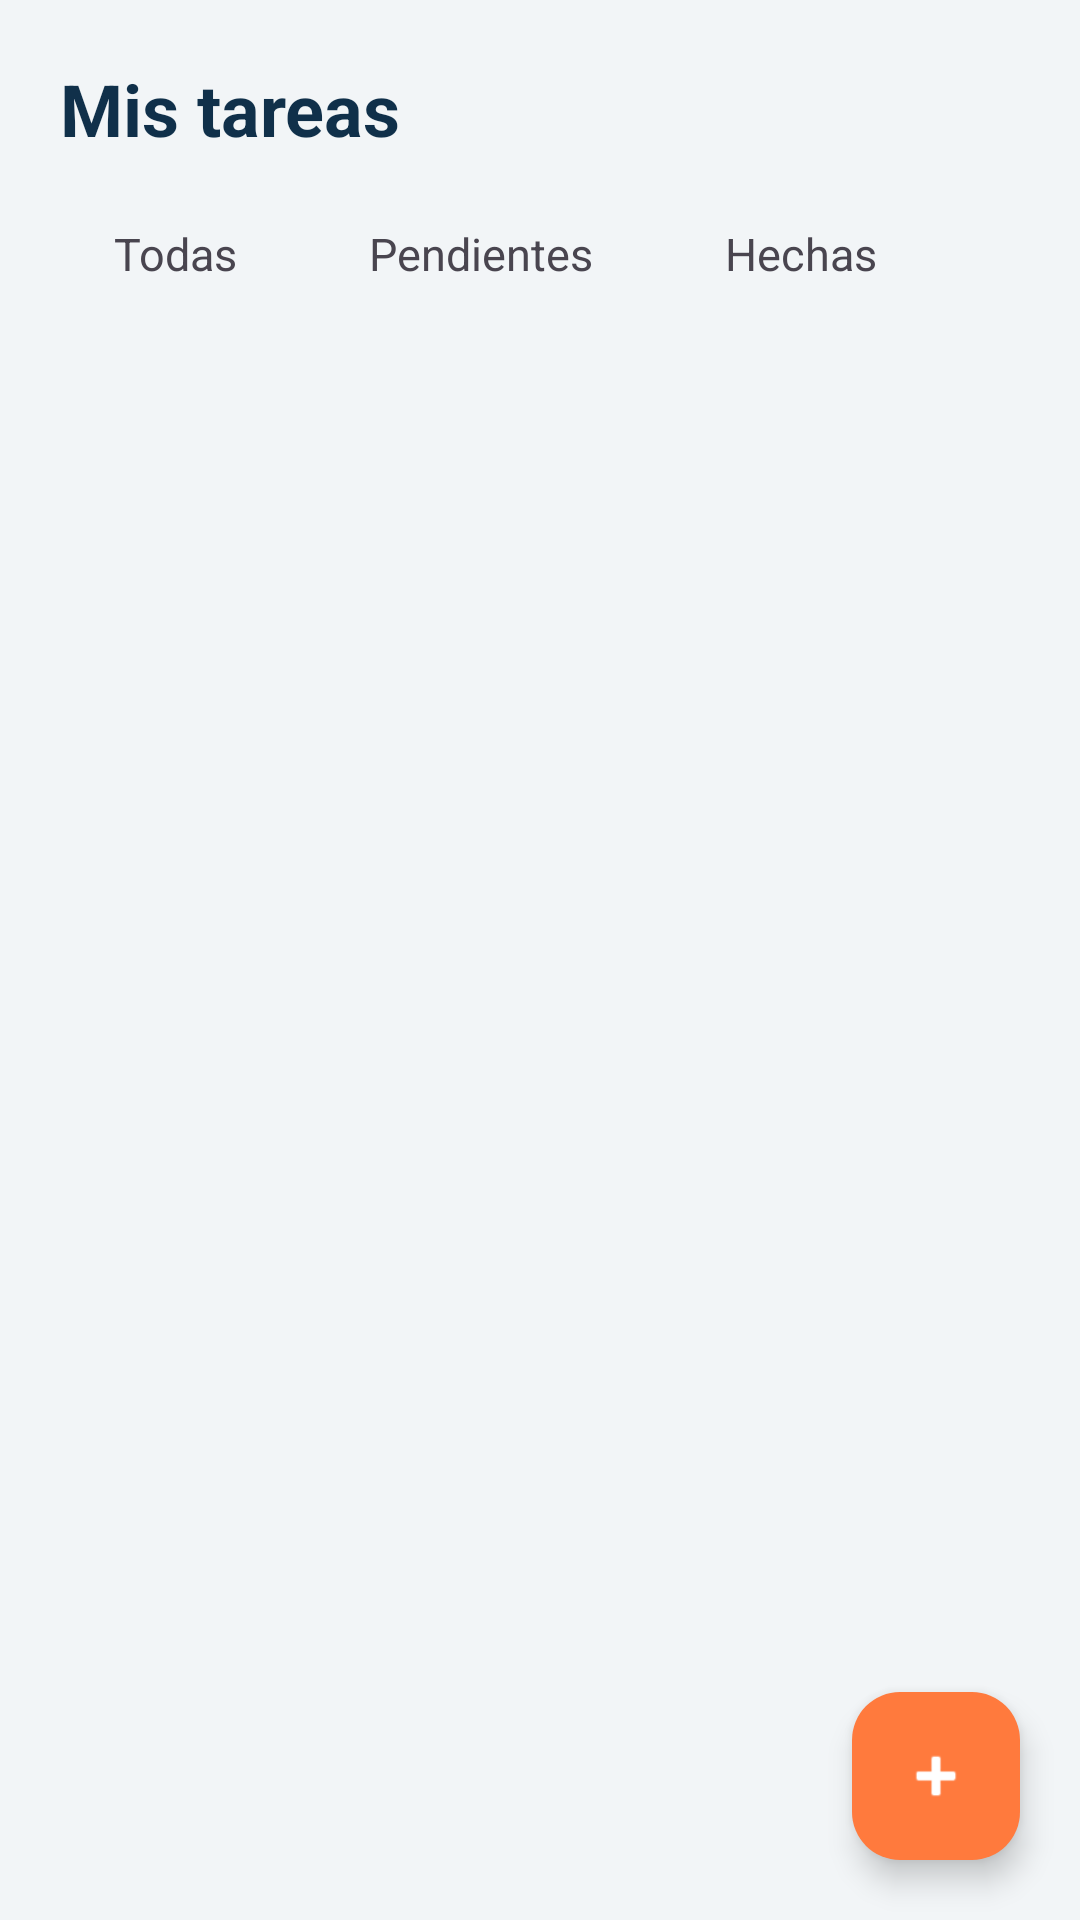

Layout XML and referenced resources for this Android screen:
<!-- AndroidManifest.xml: application theme Theme.AgendaU -->
<!-- res/layout/fragment_tareas.xml -->
<?xml version="1.0" encoding="utf-8"?>
<FrameLayout xmlns:android="http://schemas.android.com/apk/res/android"
    xmlns:app="http://schemas.android.com/apk/res-auto"
    android:layout_width="match_parent"
    android:layout_height="match_parent">

    <ScrollView
        android:layout_width="match_parent"
        android:layout_height="match_parent"
        android:clipToPadding="false"
        android:paddingBottom="90dp">

        <LinearLayout
            android:layout_width="match_parent"
            android:layout_height="wrap_content"
            android:orientation="vertical"
            android:padding="20dp">

            <TextView
                android:layout_width="wrap_content"
                android:layout_height="wrap_content"
                android:layout_marginTop="0dp"
                android:layout_marginBottom="0dp"
                android:text="Mis tareas"
                android:textColor="@color/navy"
                android:textSize="24sp"
                android:textStyle="bold" />

            <LinearLayout
                android:layout_width="match_parent"
                android:layout_height="wrap_content"
                android:layout_marginTop="14dp"
                android:layout_marginBottom="16dp"
                android:orientation="horizontal">

                <TextView
                    android:id="@+id/chipTodas"
                    android:layout_width="wrap_content"
                    android:layout_height="wrap_content"
                    android:layout_marginEnd="8dp"
                    android:paddingHorizontal="18dp"
                    android:paddingVertical="8dp"
                    android:text="Todas"
                    android:textSize="15sp" />
                <TextView
                    android:id="@+id/chipPendientes"
                    android:layout_width="wrap_content"
                    android:layout_height="wrap_content"
                    android:layout_marginEnd="8dp"
                    android:paddingHorizontal="18dp"
                    android:paddingVertical="8dp"
                    android:text="Pendientes"
                    android:textSize="15sp" />
                <TextView
                    android:id="@+id/chipHechas"
                    android:layout_width="wrap_content"
                    android:layout_height="wrap_content"
                    android:layout_marginEnd="0dp"
                    android:paddingHorizontal="18dp"
                    android:paddingVertical="8dp"
                    android:text="Hechas"
                    android:textSize="15sp" />
            </LinearLayout>

            <LinearLayout
                android:id="@+id/listaTareas"
                android:layout_width="match_parent"
                android:layout_height="wrap_content"
                android:orientation="vertical" />
        </LinearLayout>
    </ScrollView>

    <com.google.android.material.floatingactionbutton.FloatingActionButton
        android:id="@+id/btnNuevaTarea"
        android:layout_width="wrap_content"
        android:layout_height="wrap_content"
        android:layout_gravity="bottom|end"
        android:layout_margin="20dp"
        android:contentDescription="Nueva tarea"
        android:src="@android:drawable/ic_input_add"
        app:backgroundTint="@color/orange"
        app:tint="@color/white" />
</FrameLayout>
<!-- resources referenced by this layout -->
<resources>
  <color name="navy">#10304A</color>
  <color name="orange">#FF7A3D</color>
  <color name="white">#FFFFFF</color>
  <style name="Theme.AgendaU" parent="Theme.Material3.DayNight.NoActionBar">
          <item name="colorPrimary">@color/navy</item>
          <item name="colorSecondary">@color/orange</item>
          <item name="android:statusBarColor">@color/navy</item>
          <item name="android:windowBackground">@color/bg</item>
      </style>
  <color name="bg">#F2F5F7</color>
</resources>
